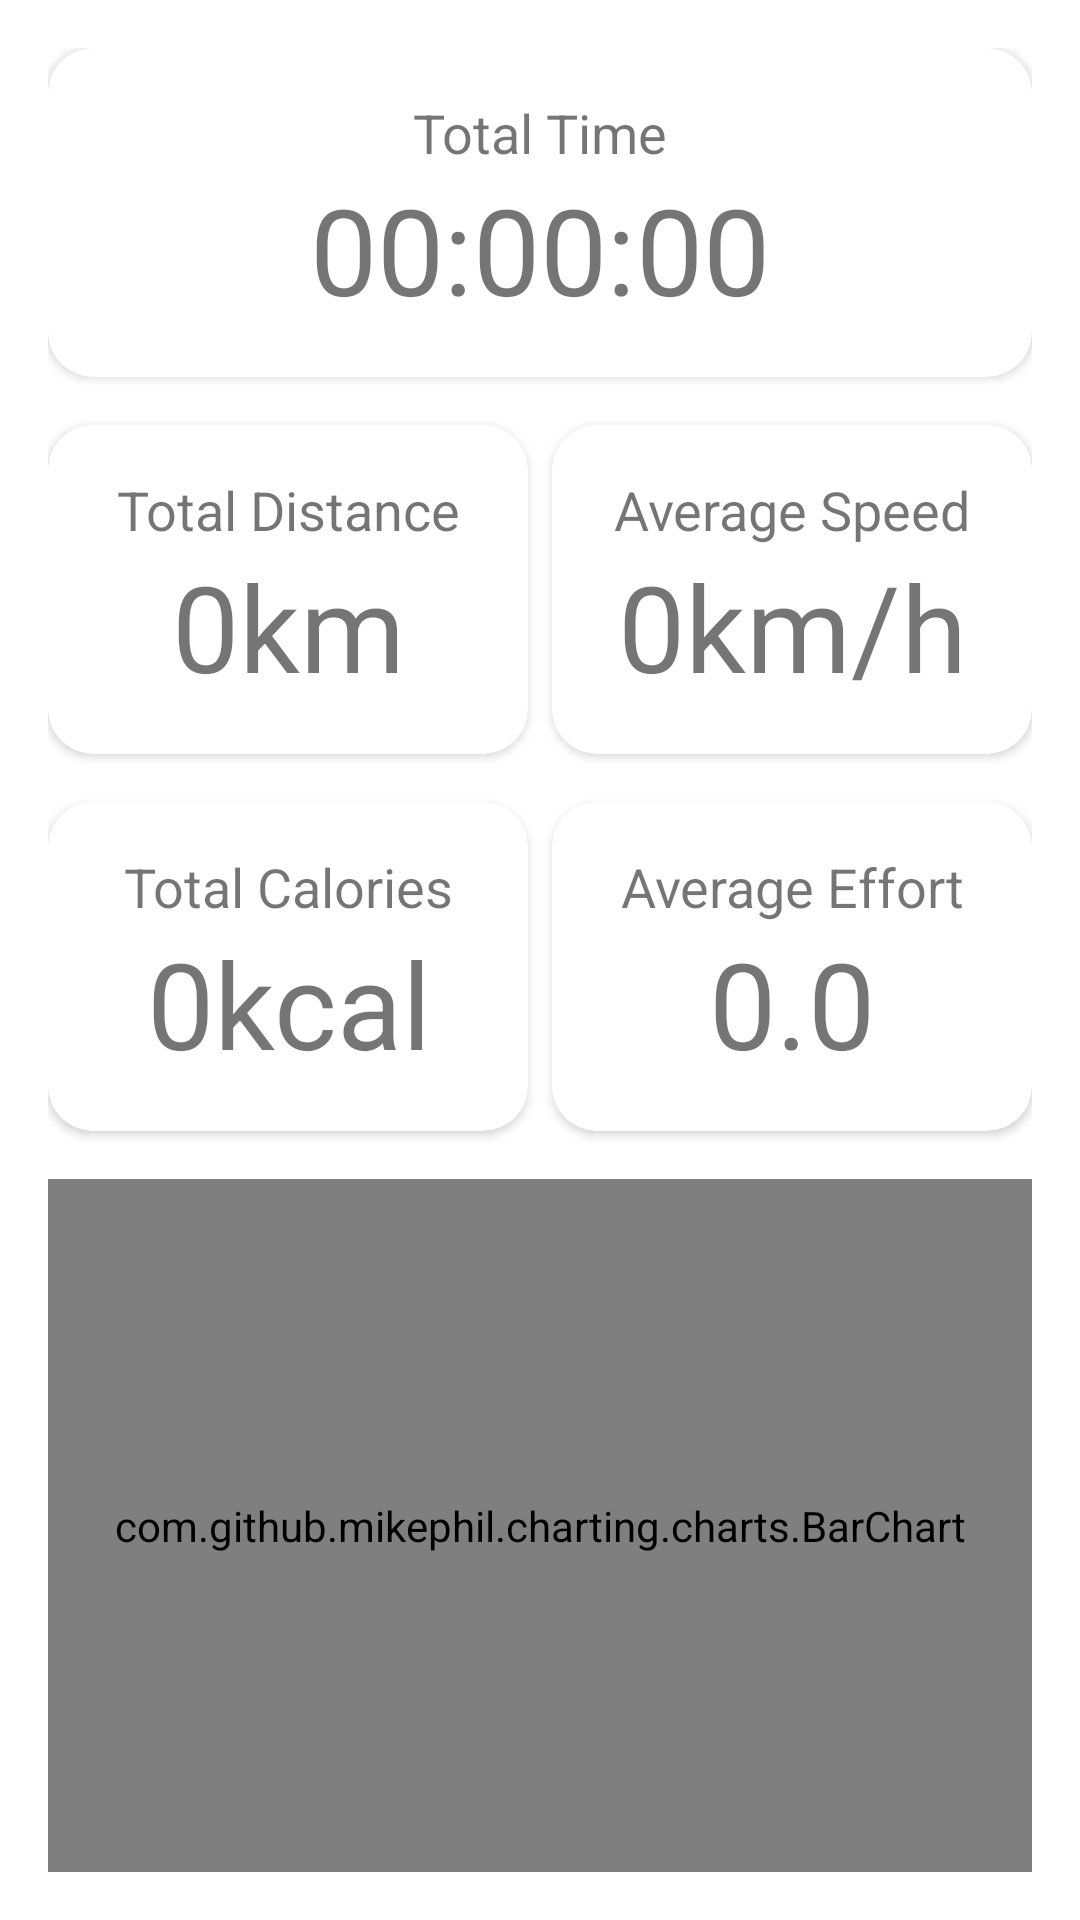

Reconstruct the res/layout file that produces this screen, plus the resources it refers to.
<!-- AndroidManifest.xml: application theme AppTheme -->
<!-- res/layout/fragment_statistics.xml -->
<?xml version="1.0" encoding="utf-8"?>
<androidx.constraintlayout.widget.ConstraintLayout xmlns:android="http://schemas.android.com/apk/res/android"
    xmlns:app="http://schemas.android.com/apk/res-auto"
    xmlns:tools="http://schemas.android.com/tools"
    android:layout_width="match_parent"
    android:layout_height="match_parent"
    android:padding="16dp">

    <androidx.cardview.widget.CardView
        android:id="@+id/cvTotalTimeInfo"
        android:layout_width="match_parent"
        android:layout_height="wrap_content"
        app:cardCornerRadius="15dp"
        app:layout_constraintEnd_toEndOf="parent"
        app:layout_constraintStart_toStartOf="parent"
        app:layout_constraintTop_toTopOf="parent">

        <LinearLayout
            android:layout_width="match_parent"
            android:layout_height="wrap_content"
            android:orientation="vertical"
            android:padding="16dp">

            <TextView
                android:layout_width="match_parent"
                android:layout_height="wrap_content"
                android:text="Total Time"
                android:textAlignment="center"
                android:textSize="18sp" />

            <TextView
                android:id="@+id/tvTotalTime"
                android:layout_width="match_parent"
                android:layout_height="wrap_content"
                android:text="00:00:00"
                android:textAlignment="center"
                android:textSize="40sp" />
        </LinearLayout>

    </androidx.cardview.widget.CardView>

    <androidx.cardview.widget.CardView
        android:id="@+id/cvTotalDistanceInfo"
        android:layout_width="0dp"
        android:layout_height="wrap_content"
        android:layout_marginTop="16dp"
        app:cardCornerRadius="15dp"
        app:layout_constraintEnd_toStartOf="@+id/cvAverageSpeedInfo"
        app:layout_constraintHorizontal_bias="0.5"
        app:layout_constraintStart_toStartOf="parent"
        app:layout_constraintTop_toBottomOf="@+id/cvTotalTimeInfo">

        <LinearLayout
            android:layout_width="match_parent"
            android:layout_height="wrap_content"
            android:orientation="vertical"
            android:padding="16dp">

            <TextView
                android:layout_width="match_parent"
                android:layout_height="wrap_content"
                android:text="Total Distance"
                android:textAlignment="center"
                android:textSize="18sp" />

            <TextView
                android:id="@+id/tvTotalDistance"
                android:layout_width="match_parent"
                android:layout_height="wrap_content"
                android:text="0km"
                android:textAlignment="center"
                android:textSize="40sp" />
        </LinearLayout>

    </androidx.cardview.widget.CardView>

    <androidx.cardview.widget.CardView
        android:id="@+id/cvAverageSpeedInfo"
        android:layout_width="0dp"
        android:layout_height="wrap_content"
        android:layout_marginStart="8dp"
        android:layout_marginTop="16dp"
        app:cardCornerRadius="15dp"
        app:layout_constraintEnd_toEndOf="parent"
        app:layout_constraintHorizontal_bias="0.5"
        app:layout_constraintStart_toEndOf="@+id/cvTotalDistanceInfo"
        app:layout_constraintTop_toBottomOf="@+id/cvTotalTimeInfo">

        <LinearLayout
            android:layout_width="match_parent"
            android:layout_height="wrap_content"
            android:orientation="vertical"
            android:padding="16dp">

            <TextView
                android:layout_width="match_parent"
                android:layout_height="wrap_content"
                android:text="Average Speed"
                android:textAlignment="center"
                android:textSize="18sp" />

            <TextView
                android:id="@+id/tvAverageSpeed"
                android:layout_width="match_parent"
                android:layout_height="wrap_content"
                android:text="0km/h"
                android:textAlignment="center"
                android:textSize="40sp" />
        </LinearLayout>

    </androidx.cardview.widget.CardView>

    <androidx.cardview.widget.CardView
        android:id="@+id/cvTotalCaloriesInfo"
        android:layout_width="0dp"
        android:layout_height="wrap_content"
        android:layout_marginTop="16dp"
        app:cardCornerRadius="15dp"
        app:layout_constraintEnd_toStartOf="@+id/cvAverageEffortInfo"
        app:layout_constraintHorizontal_bias="0.5"
        app:layout_constraintStart_toStartOf="parent"
        app:layout_constraintTop_toBottomOf="@+id/cvTotalDistanceInfo">

        <LinearLayout
            android:layout_width="match_parent"
            android:layout_height="wrap_content"
            android:orientation="vertical"
            android:padding="16dp">

            <TextView
                android:layout_width="match_parent"
                android:layout_height="wrap_content"
                android:text="Total Calories"
                android:textAlignment="center"
                android:textSize="18sp" />

            <TextView
                android:id="@+id/tvTotalCalories"
                android:layout_width="match_parent"
                android:layout_height="wrap_content"
                android:text="0kcal"
                android:textAlignment="center"
                android:textSize="40sp" />
        </LinearLayout>

    </androidx.cardview.widget.CardView>

    <androidx.cardview.widget.CardView
        android:id="@+id/cvAverageEffortInfo"
        android:layout_width="0dp"
        android:layout_height="wrap_content"
        android:layout_marginStart="8dp"
        android:layout_marginTop="16dp"
        app:cardCornerRadius="15dp"
        app:layout_constraintEnd_toEndOf="parent"
        app:layout_constraintHorizontal_bias="0.5"
        app:layout_constraintStart_toEndOf="@+id/cvTotalCaloriesInfo"
        app:layout_constraintTop_toBottomOf="@+id/cvAverageSpeedInfo">

        <LinearLayout
            android:layout_width="match_parent"
            android:layout_height="wrap_content"
            android:orientation="vertical"
            android:padding="16dp">

            <TextView
                android:layout_width="match_parent"
                android:layout_height="wrap_content"
                android:text="Average Effort"
                android:textAlignment="center"
                android:textSize="18sp" />

            <TextView
                android:id="@+id/tvAverageEffort"
                android:layout_width="match_parent"
                android:layout_height="wrap_content"
                android:text="0.0"
                android:textAlignment="center"
                android:textSize="40sp" />
        </LinearLayout>

    </androidx.cardview.widget.CardView>

    <com.github.mikephil.charting.charts.BarChart
        android:id="@+id/barChart"
        android:layout_width="match_parent"
        android:layout_height="0dp"
        android:layout_marginTop="16dp"
        app:layout_constraintBottom_toBottomOf="parent"
        app:layout_constraintEnd_toEndOf="parent"
        app:layout_constraintStart_toStartOf="parent"
        app:layout_constraintTop_toBottomOf="@+id/cvTotalCaloriesInfo" />

</androidx.constraintlayout.widget.ConstraintLayout>
<!-- resources referenced by this layout -->
<resources>
  <style name="AppTheme" parent="Theme.MaterialComponents.Light.NoActionBar">
          <item name="colorPrimary">@color/colorPrimary</item>
          <item name="colorPrimaryDark">@color/colorPrimaryDark</item>
          <item name="colorAccent">@color/colorAccent</item>
      </style>
  <color name="colorPrimary">#1E88E5</color>
  <color name="colorPrimaryDark">#1565C0</color>
  <color name="colorAccent">#4CAF50</color>
</resources>
